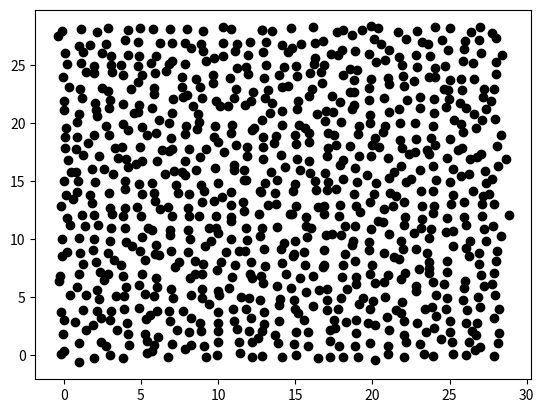

Recreate this plot in Python.
import matplotlib.pyplot as plt
import random
import numpy as np

seed = 234234

def get_skew(skew = 'linear'):
    if skew == 'linear':
        return random.gauss(0,0.25)
    return 0

def randcoord(x):
    random.seed(seed+x[0]*x[1]+x[1]+x[0])
    
    return (get_skew() + x[0],get_skew() + x[1])

length = 30



regular=[]

indices = np.ndindex((length-1,length-1))#zeros((length-1) **2)
for ind in indices:
    regular.append(ind)

linskew = [ randcoord(x) for x in regular]
#linskewy = [random.random() + x for x in regular]

#plt.scatter([x[0] for x in regular],[x[1] for x in regular],color='y')
plt.scatter([x[0] for x in linskew],[x[1] for x in linskew],color='k')

plt.show()


